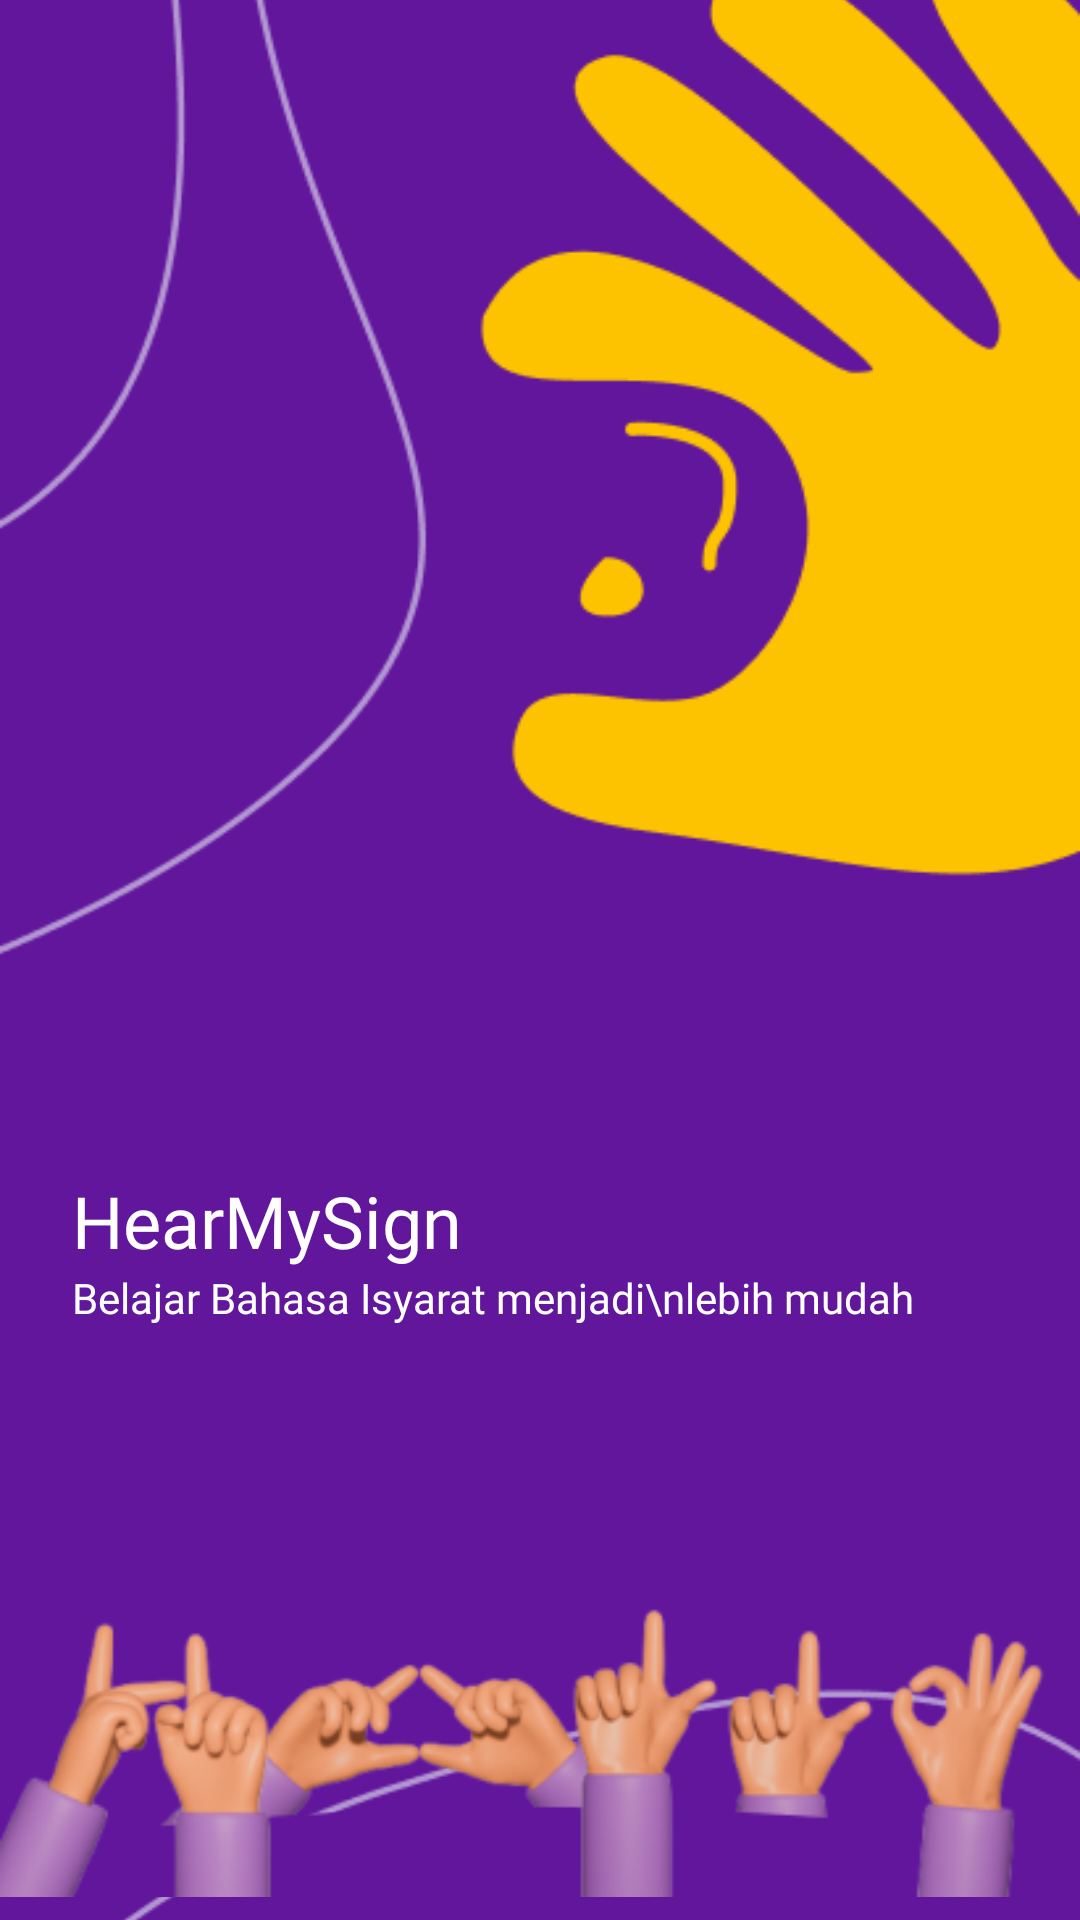

Android layout source for this screen:
<!-- AndroidManifest.xml: application theme Theme.Skripsi -->
<!-- res/layout/activity_splash_screen.xml -->
<?xml version="1.0" encoding="utf-8"?>
<androidx.constraintlayout.widget.ConstraintLayout xmlns:android="http://schemas.android.com/apk/res/android"
    xmlns:app="http://schemas.android.com/apk/res-auto"
    xmlns:tools="http://schemas.android.com/tools"
    android:layout_width="match_parent"
    android:layout_height="match_parent"
    android:background="@color/color_background"
    tools:context="com.asrul.skripsi.ui.SplashScreenActivity">

    <ImageView
        android:layout_width="0dp"
        android:layout_height="0dp"
        app:layout_constraintTop_toTopOf="parent"
        app:layout_constraintStart_toStartOf="parent"
        app:layout_constraintEnd_toEndOf="parent"
        android:scaleType="centerCrop"
        app:layout_constraintBottom_toBottomOf="parent"
        android:src="@drawable/splash_screen_fg"/>

    <ImageView
        android:id="@+id/hello_sign"
        android:layout_width="0dp"
        android:layout_height="wrap_content"
        android:src="@drawable/hello_sign"
        app:layout_constraintBottom_toBottomOf="parent"
        app:layout_constraintStart_toStartOf="parent"
        app:layout_constraintEnd_toEndOf="parent"/>

    <TextView
        android:layout_width="wrap_content"
        android:layout_height="wrap_content"
        android:layout_marginTop="24dp"
        android:fontFamily="@font/poppins_medium"
        android:text="HearMySign"
        app:layout_constraintStart_toStartOf="@id/tv_desc"
        app:layout_constraintBottom_toTopOf="@id/tv_desc"
        android:textColor="@android:color/white"
        android:textSize="24sp"/>

    <TextView
        android:id="@+id/tv_desc"
        android:layout_width="wrap_content"
        android:layout_height="wrap_content"
        android:layout_marginStart="24dp"
        android:layout_marginBottom="72dp"
        app:layout_constraintStart_toStartOf="parent"
        app:layout_constraintBottom_toTopOf="@id/hello_sign"
        android:fontFamily="@font/poppins_medium"
        android:text="Belajar Bahasa Isyarat menjadi\nlebih mudah"
        android:textColor="@android:color/white" />
</androidx.constraintlayout.widget.ConstraintLayout>
<!-- resources referenced by this layout -->
<resources>
  <color name="color_background">#61169C</color>
  <!-- drawable hello_sign: png bitmap (drawable, 38340 bytes) -->
  <!-- drawable splash_screen_fg: png bitmap (drawable, 18454 bytes) -->
  <style name="Theme.Skripsi" parent="Theme.MaterialComponents.DayNight.NoActionBar">
          <item name="colorPrimary">@color/color_primary</item>
          <item name="colorPrimaryDark">@color/tfe_color_primary_dark</item>
          <item name="colorAccent">@color/tfe_color_accent</item>
          
          
          
          
          
          
          
          
          
  
          <item name="android:statusBarColor">@color/color_background</item>
          
      </style>
  <color name="color_primary">#1E0539</color>
  <color name="tfe_color_primary_dark">#1E0539</color>
  <color name="tfe_color_accent">#425066</color>
</resources>
